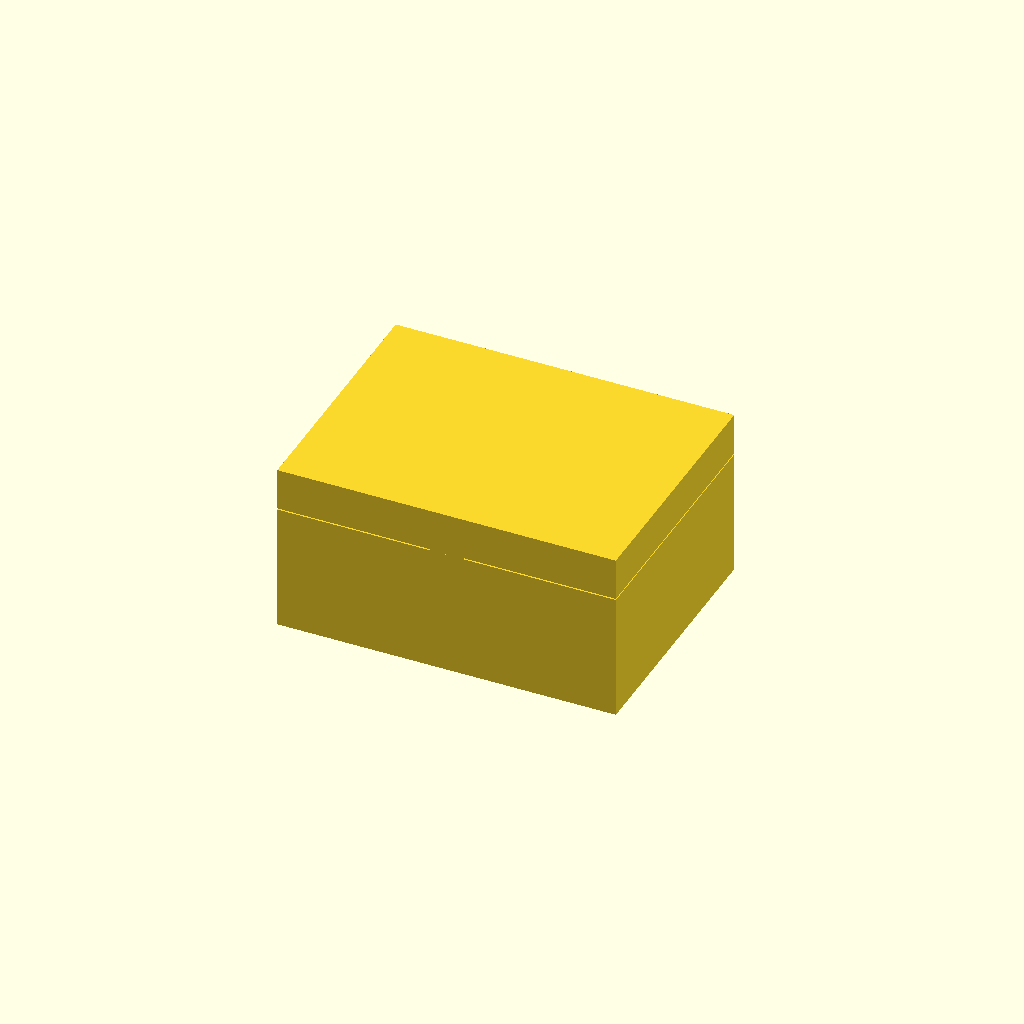
Cell 1 — every parameter at its default value.
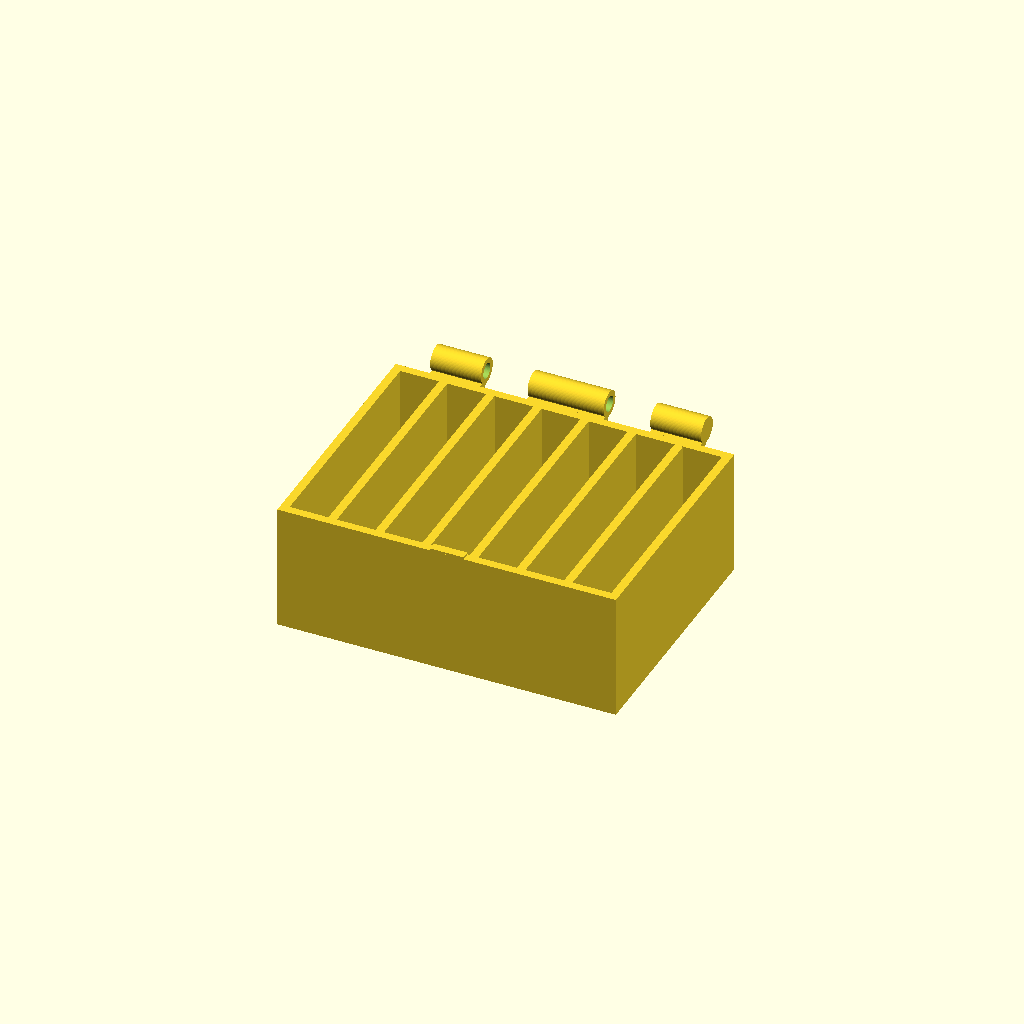
Cell 2: part = "box" (everything else at default).
One fixed orthographic camera (rotation 55°, 0°, 25°; colour scheme Cornfield) for every cell.
OpenSCAD source file results/bridge/hinge_box/20261102T132944Z/verify/a522ed0e04e18cda/src/model.scad:
// Box with print-in-place hinge - FDM PLA, Bambu A1, 0.4mm nozzle
// Outside closed ~80x60x40, lid ~10mm, hinge along back, front catch.
// Print-in-place: prints closed, lid swings 100deg+.

// ---------- parameters ----------
Lx = 80; Ly = 60; base_H = 30; lid_H = 10;
wall = 2.0; bot_t = 2.4;
clr_v = 0.3;   // vertical lid-base gap
clr_r = 0.3;   // radial pin-bore
clr_a = 0.5;   // axial knuckle gaps
outer_r = 3.0; pin_r = 1.5; bore_r = 1.8;
axis_y = 63.3; axis_z = 32.0;
hinge_x0 = 8; hinge_x1 = 72;
cap_t = 0.8; pin_end_clr = 0.5;
// knuckle segmentation: base12/lid10/base18/lid10/base12 with 0.5 gaps
// ribs
rib_t = 2.0; rib_top = base_H; // flush with base top
// front catch lip/bump/groove
lip_x0 = 37; lip_x1 = 43; lip_y0 = 2.3; lip_y1 = 3.8; lip_z0 = 27.3; lip_z1 = 30.3;
bump_x0 = 38; bump_x1 = 42; bump_y_tip = 1.5; bump_y_base = 2.3; bump_z0 = 27.8; bump_z1 = 29.2;
groove_x0 = 37.7; groove_x1 = 42.3; groove_y0 = 1.2; groove_y1 = 2.0; groove_z0 = 27.5; groove_z1 = 29.5;

part = "assembly"; // [box:box, lid:lid, pin:pin, assembly:assembly]
cadverify_only = "";
module instance(name, part, unit = 1) {
    echo(cadverify_instance = [name, part, unit]);
    if (cadverify_only == "" || cadverify_only == name) children();
}

$fn = 64;

// ---------- helpers ----------
function seg_list() = [
    // [x0,x1,owner] 0=base 1=lid
    [8,20,0],[20.5,30.5,1],[31,49,0],[49.5,59.5,1],[60,72,0]
];

// wedge prisms (triangular, 45deg): base: (y60,z26)-(y60,z30)-(y64,z30); lid: (y60,z30.3)-(y60,z34.3)-(y64,z34.3)
module wedge_base(x0,x1) {
    poly = [[60,26],[60,30],[64,30]];
    // extrude along X via hull of prisms: use polyhedron triangular prism
    polyhedron(points=[
        [x0,poly[0][0],poly[0][1]],[x1,poly[0][0],poly[0][1]],
        [x0,poly[1][0],poly[1][1]],[x1,poly[1][0],poly[1][1]],
        [x0,poly[2][0],poly[2][1]],[x1,poly[2][0],poly[2][1]]
    ], faces=[[0,1,3,2],[0,2,4],[1,0,4,5],[3,1,5],[2,3,5,4]]);
}
module wedge_lid(x0,x1) {
    poly = [[60,30.3],[60,34.3],[64,34.3]];
    polyhedron(points=[
        [x0,poly[0][0],poly[0][1]],[x1,poly[0][0],poly[0][1]],
        [x0,poly[1][0],poly[1][1]],[x1,poly[1][0],poly[1][1]],
        [x0,poly[2][0],poly[2][1]],[x1,poly[2][0],poly[2][1]]
    ], faces=[[0,1,3,2],[0,2,4],[1,0,4,5],[3,1,5],[2,3,5,4]]);
}

module knuckle_outer(x0,x1,owner) {
    // cylinder along X
    xc = (x0+x1)/2; len = x1-x0;
    translate([xc, axis_y, axis_z]) rotate([0,90,0]) cylinder(r=outer_r, h=len, center=true);
    if (owner==0) wedge_base(x0,x1);
    else wedge_lid(x0,x1);
}
module knuckle_bore(x0,x1,blind_left=false, blind_right=false) {
    bx0 = blind_left ? x0+cap_t : x0-0.02;
    bx1 = blind_right ? x1-cap_t : x1+0.02;
    translate([(bx0+bx1)/2, axis_y, axis_z]) rotate([0,90,0]) cylinder(r=bore_r, h=bx1-bx0, center=true);
}

// ---------- parts (print orientation = assembly orientation, bed at z=0) ----------
module box() {
    difference() {
        union() {
            // bottom
            cube([Lx, Ly, bot_t]);
            // front wall y0-2
            cube([Lx, wall, base_H]);
            // back wall y58-60
            translate([0, Ly-wall, 0]) cube([Lx, wall, base_H]);
            // left wall x0-2, y2-58
            translate([0, wall, 0]) cube([wall, Ly-2*wall, base_H]);
            // right wall
            translate([Lx-wall, wall, 0]) cube([wall, Ly-2*wall, base_H]);
            // ribs (6)
            for (rx = [[11.14,13.14],[22.28,24.28],[33.42,35.42],[44.56,46.56],[55.7,57.7],[66.84,68.84]]) {
                translate([rx[0], wall, bot_t]) cube([rib_t, Ly-2*wall, rib_top-bot_t]);
            }
            // front bump on top of front wall
            translate([36, 0, base_H]) cube([8, wall, 0.5]);
            // hinge knuckles base
            knuckle_outer(8,20,0);
            knuckle_outer(31,49,0);
            knuckle_outer(60,72,0);
        }
        // bores
        knuckle_bore(8,20, blind_left=true, blind_right=false);
        knuckle_bore(31,49);
        knuckle_bore(60,72, blind_left=false, blind_right=true);
        // inner cavity (hollow above bottom, inside walls, below top, but keep ribs/walls)
        // cavity is empty by construction (walls+ribs+bottom only), no need to subtract - walls define it.
        // groove in front wall inner face
        translate([groove_x0, groove_y0, groove_z0]) cube([groove_x1-groove_x0, groove_y1-groove_y0, groove_z1-groove_z0]);
    }
}

module lid() {
    lid_z0 = base_H + clr_v; // 30.3
    lid_z1 = lid_z0 + lid_H; // 40.3
    difference() {
        union() {
            // solid slab
            translate([0, 0, lid_z0]) cube([Lx, Ly, lid_H]);
            // front lip segment hanging down
            translate([lip_x0, lip_y0, lip_z0]) cube([lip_x1-lip_x0, lip_y1-lip_y0, lip_z1-lip_z0]);
            // bump on lip front with 45deg chamfers top/bottom (diamond profile in YZ)
            // build as: central box + top wedge + bottom wedge
            // central full-protrusion part
            translate([bump_x0, bump_y_tip+0.4, bump_z0+0.4]) cube([bump_x1-bump_x0, (bump_y_base-(bump_y_tip+0.4)), (bump_z1-bump_z0-0.8)]);
            // main block to lip face (so bump merges)
            translate([bump_x0, bump_y_tip+0.4, bump_z0+0.4]) cube([bump_x1-bump_x0, 0.4, (bump_z1-bump_z0-0.8)]);
            // top chamfer prism: from tip+0.4 at bottom of chamfer to base at top
            // simplify: use hull of two boxes for chamfers via polyhedron per x-slab (extrude triangle in YZ)
            // bottom chamfer triangle (y,z): (tip, z0+0.4)-(base, z0+0.4)-(base? no) -> 45deg: (y=tip+0.4? ) 
            // bottom: points (tip, z0)?? Let's make explicit prisms:
            // bottom chamfer: triangle (y=tip,z0)-(y=tip+0.4,z0+0.4)-(y=tip+0.4,z0)?? Hmm easier: union of boxes is enough; chamfer via rotated cube?
            // For printability we keep rectangular bump but declare overhang - keep simple rectangular for now:
            translate([bump_x0, bump_y_tip, bump_z0]) cube([bump_x1-bump_x0, bump_y_base-bump_y_tip, bump_z1-bump_z0]);
            // hinge knuckles lid
            knuckle_outer(20.5,30.5,1);
            knuckle_outer(49.5,59.5,1);
        }
        knuckle_bore(20.5,30.5);
        knuckle_bore(49.5,59.5);
    }
}

module pin() {
    pin_x0 = hinge_x0+cap_t+pin_end_clr+0.5; // 8+0.8+0.5+0.5? compute: 9.3
    pin_x1 = hinge_x1-cap_t-pin_end_clr-0.5; // 70.7
    // use exact: 9.3 to 70.7
    translate([(9.3+70.7)/2, axis_y, axis_z]) rotate([0,90,0]) cylinder(r=pin_r, h=70.7-9.3, center=true);
}

// ---------- assembly ----------
module assembly() {
    instance("base", "box") box();
    instance("cover", "lid") lid();
    instance("hinge_pin", "pin") pin();
}

// ---------- specs ----------
 // bounds computed
box_min = [0,0,0]; box_max = [80, 66.3, 35];
lid_min = [0,0,27.3]; lid_max = [80,66.3,40.3];
pin_min = [9.3,61.8,30.5]; pin_max = [70.7,64.8,33.5];
asm_min = [0,0,0]; asm_max = [80,66.3,40.3];

if (part=="box") {
    echo(cadverify_spec = [
        ["bounds", [box_min, box_max]],
        ["bodies", 1],
        ["through_holes", 3],
        ["support_faces", [["bed","-z",4000]]],
        ["overhangs_allowed", [["hinge_knuckles_print_support_free_small_bridges", [[8,60,26],[72,66.3,35]]],["catch_groove_small_bridge", [[37.7,1.2,27.5],[42.3,2.0,29.5]]]]],
        ["copies", 1],
        ["details", [
            ["wall", "material", [[0,0,28],[2,60,30]], 0.9],
            ["cavity", "void", [[15,10,10],[20,15,25]], 0.95],
            ["rib", "material", [[11.14,10,28],[13.14,12,30]], 0.9],
            ["hinge_bore", "hole", [7,63.3,32], [1,0,0], [[0,3.6],[5,3.6],[12,3.6]]],
            ["wall_thickness", "thickness", [1,30,35], [1,0,0], 2.0],
            ["floor_thickness", "thickness", [40,30,-1], [0,0,1], 2.4],
            ["catch_groove", "void", [[37.7,1.2,27.5],[42.3,2.0,29.5]], 0.95],
            ["hinge_view", "view", [[8,60,26],[72,66.3,35]]]
        ]]
    ]);
    box();
} else if (part=="lid") {
    echo(cadverify_spec = [
        ["bounds", [lid_min, lid_max]],
        ["bodies", 1],
        ["through_holes", 2],
        ["support_faces", []],
        ["overhangs_allowed", [["hinge_knuckles_print_support_free_small_bridges", [[8,60,27.3],[72,66.3,36.5]]],["catch_bump_small_bridge", [[38,1.5,27.8],[42,2.3,29.2]]]]],
        ["copies", 1],
        ["details", [
            ["top", "material", [[10,10,39],[20,20,40.3]], 0.95],
            ["lip", "material", [[37,2.3,27.3],[43,3.8,30.3]], 0.9],
            ["catch_bump", "material", [[38,1.5,27.8],[42,2.3,29.2]], 0.9],
            ["hinge_bore", "hole", [19,63.3,32], [1,0,0], [[0,3.6],[5,3.6],[10,3.6]]],
            ["top_thickness", "thickness", [40,30,41], [0,0,-1], 10.0],
            ["hinge_view", "view", [[20.5,60,29],[30.5,66.3,35]]],
            ["catch_view", "view", [[37,1.5,27.3],[43,3.8,30.3]]]
        ]]
    ]);
    lid();
} else if (part=="pin") {
    echo(cadverify_spec = [
        ["bounds", [pin_min, pin_max]],
        ["bodies", 1],
        ["support_faces", []],
        ["overhangs_allowed", [["pin_underside_small_dia_prints_support_free", [[9.3,61.8,30.5],[70.7,64.8,31.0]]]]],
        ["copies", 1],
        ["details", [
            ["pin_body", "material", [[30,61.8,30.5],[40,64.8,33.5]], 0.9],
            ["pin_dia", "thickness", [40,63.3,34], [0,0,-1], 3.0],
            ["pin_view", "view", [[9.3,61.8,30.5],[20,64.8,33.5]]]
        ]]
    ]);
    pin();
} else {
    echo(cadverify_spec = [
        ["bounds", [asm_min, asm_max]],
        ["support_faces", [["bed","-z",4000]]],
        ["allowed_interferences", []],
        ["motions", [
            ["lid_swing", ["cover"], "rotate", [0,0,0], [1,0,0], [0,110], ["flex", [["cover","base",0.6,"front_catch_snap"]]]]
        ]],
        ["assembly_order", [
            [["base"], [0,0,0]],
            [["hinge_pin"], [0,-10,0]],
            [["cover"], [0,0,10]]
        ]],
        ["print_in_place", 0.3],
        ["overhangs_allowed", [["hinge_print_support_free", [[8,60,26],[72,66.3,36.5]]],["catch_groove_small_bridge", [[37.7,1.2,27.5],[42.3,2.0,29.5]]]]]
    ]);
    assembly();
}
Parameter table extracted from the source (name, type, default, range or options):
clr_v: number, default 0.3
clr_r: number, default 0.3
clr_a: number, default 0.5
part: string, default "assembly", options "box", "lid", "pin", "assembly"
cadverify_only: string, default ""
